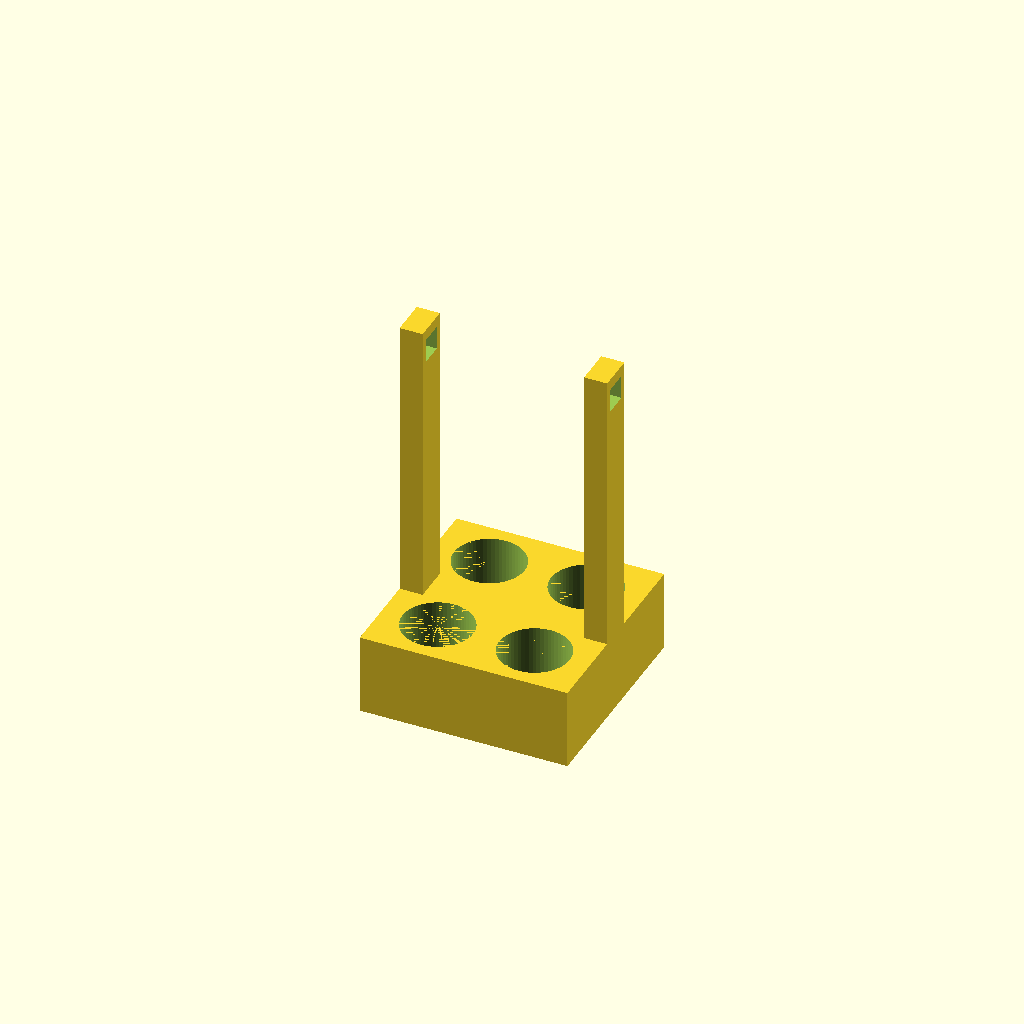
Cell 1 — every parameter at its default value.
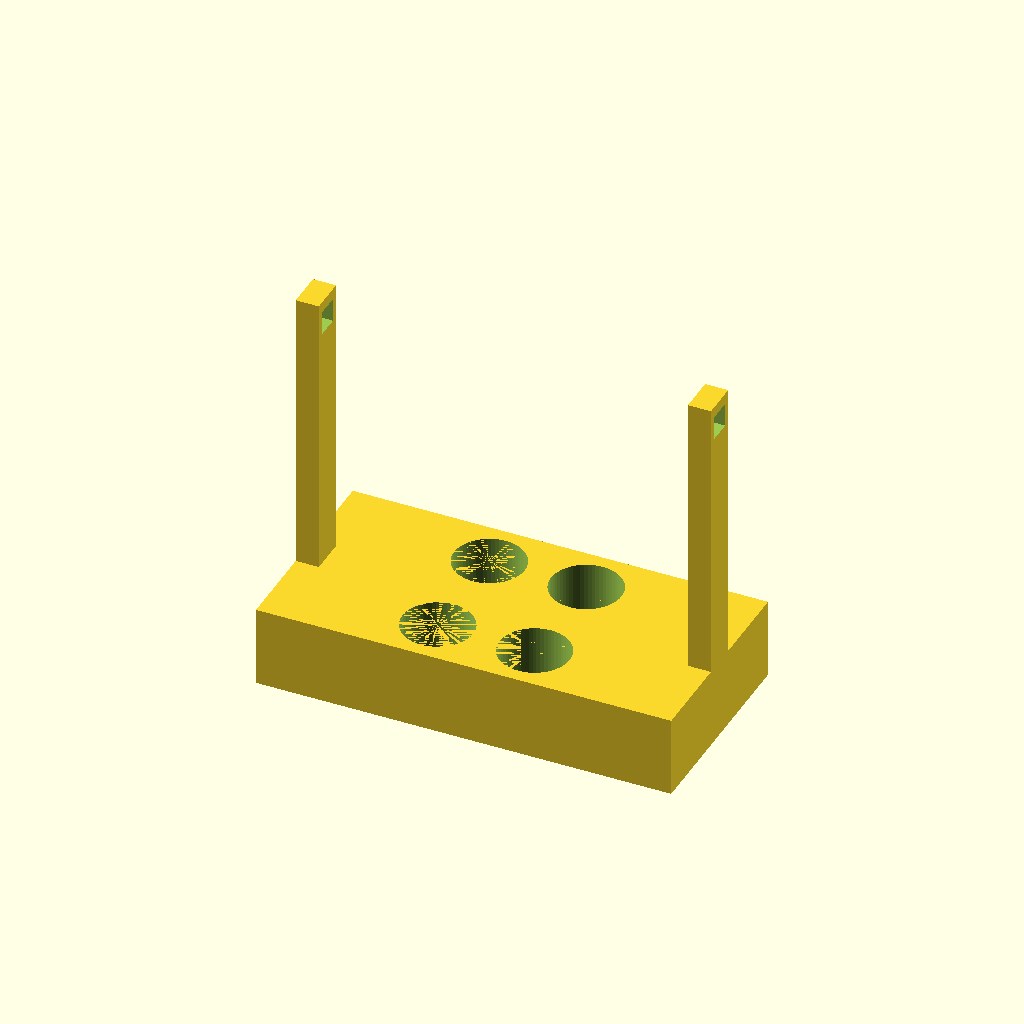
Cell 2: base_x = 180 (everything else at default).
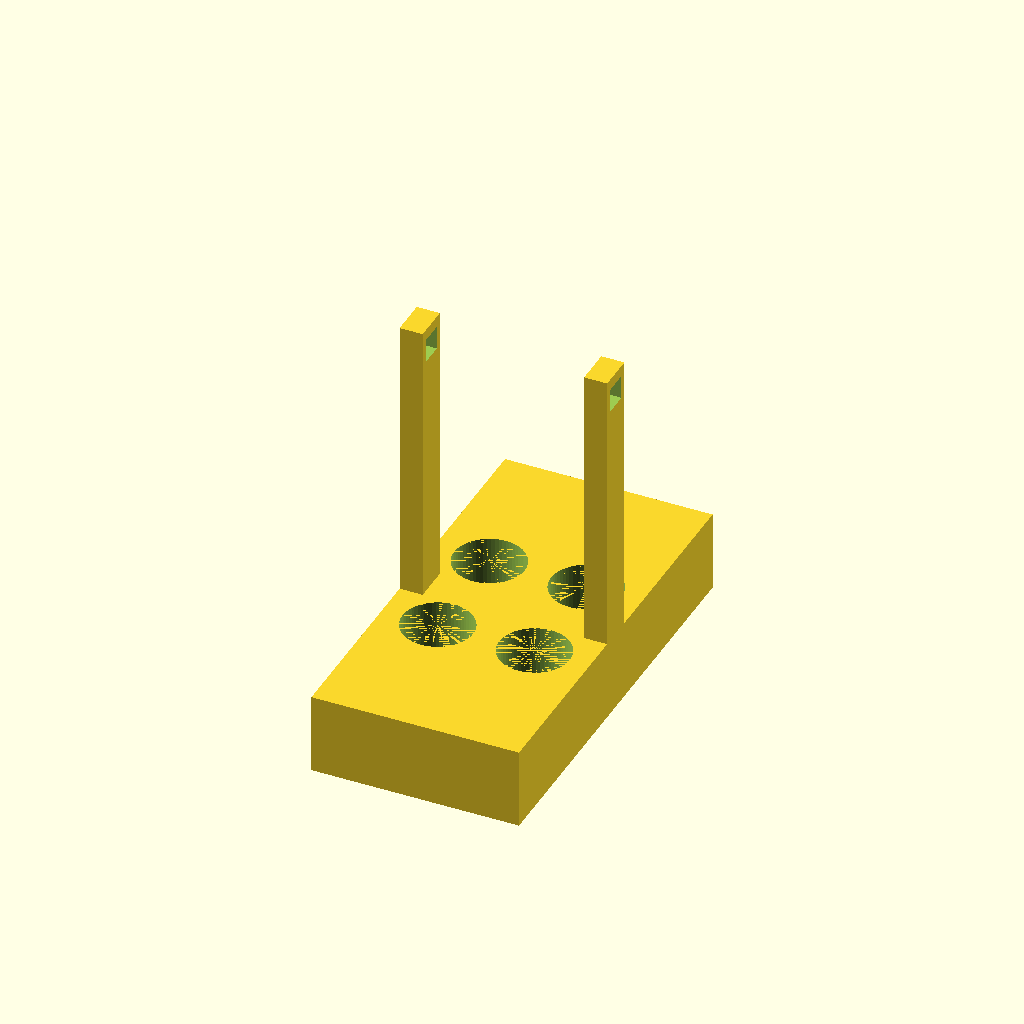
Cell 3 — base_y set to 180, the other parameters unchanged.
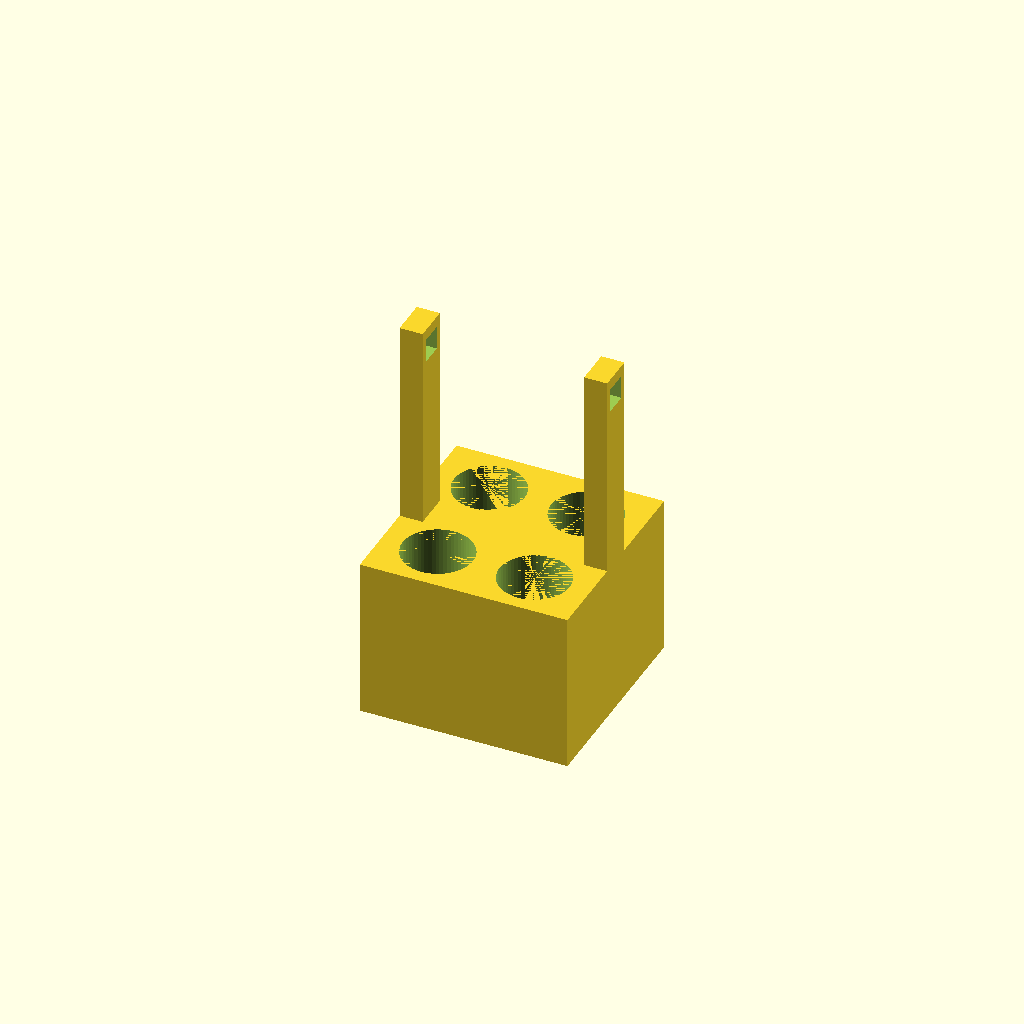
Cell 4: base_z = 70 (everything else at default).
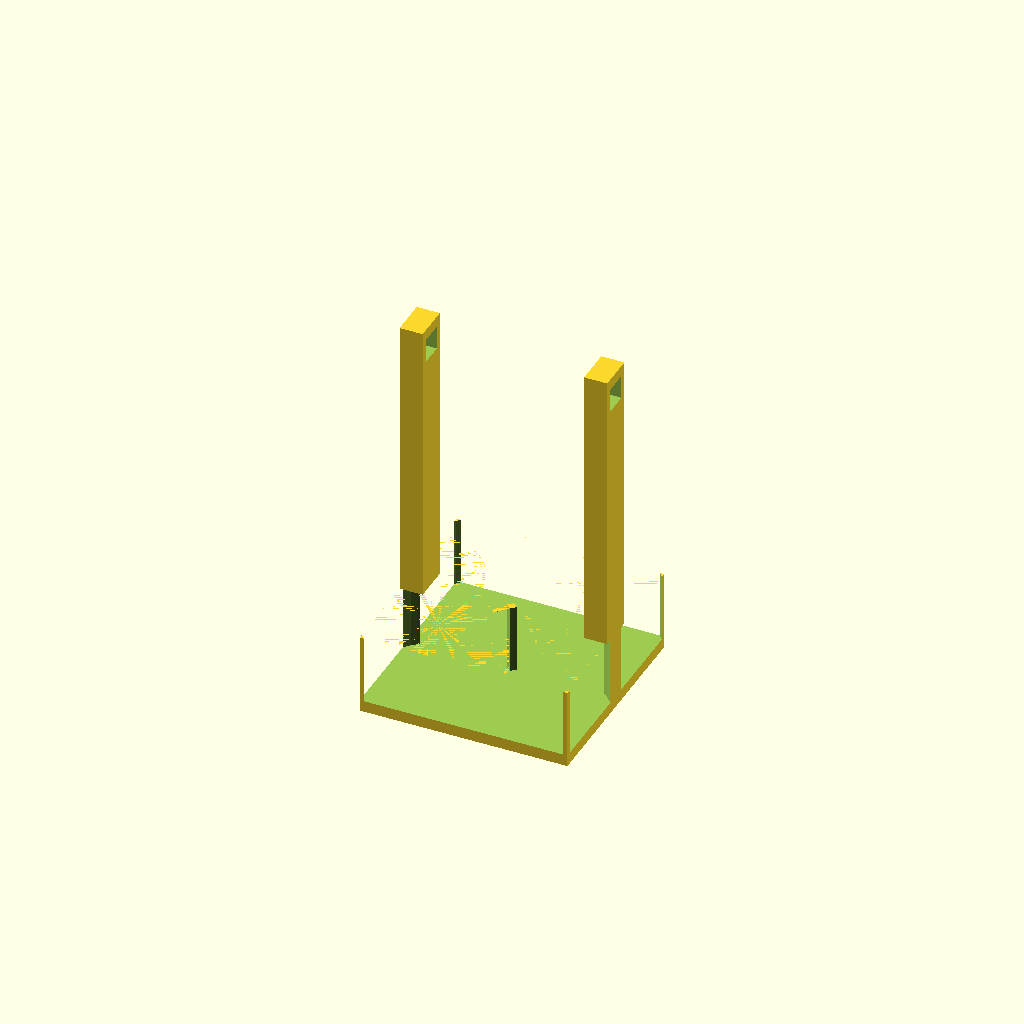
Cell 5: the same model with seat_d = 61.
One fixed orthographic camera (rotation 55°, 0°, 25°; colour scheme Cornfield) for every cell.
The OpenSCAD source (bench/heldout/harness/bench/results/r4-gemma26b-h4/code/tiiny_google_gemma-4-26B-A4B-it/conical_50ml_carrier_s1_checklist_a0.scad):
// Part 1: Base block with tube seats and vertical posts
// Part 2: Handle bar to be slid through the posts

// --- Dimensions Part 1 ---
base_x      = 90;    // Base length (X)
base_y      = 90;    // Base width (Y)
base_z      = 35;    // Base height (Z)

seat_d      = 30.5;  // Diameter of tube seats
seat_depth  = 30;    // Depth of tube seats
seat_floor  = 5;     // Remaining floor thickness (35 - 30)

seat_x_pos  = 21;    // X offset for seats
seat_y_pos  = 24;    // Y offset for seats

post_x_thick = 10;   // Thickness of posts (X dimension)
post_y_wide  = 16;   // Width of posts (Y dimension)
post_z_high  = 160;  // Total height of posts

hole_sq_d    = 10.4; // Square hole dimension
hole_sq_z    = 150;  // Z height of the square hole center

// --- Dimensions Part 2 ---
handle_x     = 100;  // Length of handle (X)
handle_w     = 10;   // Width of handle (Y)
handle_h     = 10;   // Height of handle (Z)
handle_y_min  = 55;  // Y position start (55 to 65)
handle_y_max  = 65;

$fn = 64;

// --- Part 1: Base and Posts ---
module part_1() {
    difference() {
        union() {
            // Main Base Block
            translate([-base_x/2, -base_y/2, 0])
                cube([base_x, base_y, base_z]);
            
            // Post 1 (at -X end)
            translate([-base_x/2, -post_y_wide/2, base_z])
                cube([post_x_thick, post_y_wide, post_z_high - base_z]);
            
            // Post 2 (at +X end)
            translate([base_x/2 - post_x_thick, -post_y_wide/2, base_z])
                cube([post_x_thick, post_y_wide, post_z_high - base_z]);
        }

        // Tube Seats (Blind holes)
        // Seats are centered at x = +/- 21, y = +/- 24
        // We use a loop to define the 4 positions
        for (sx = [-seat_x_pos, seat_x_pos]) {
            for (sy = [-seat_y_pos, seat_y_pos]) {
                translate([sx, sy, base_z - seat_depth + 0.01])
                    cylinder(h = seat_depth, d = seat_d);
            }
        }

        // Square holes through posts
        // Centered at z = 150. 
        // Since posts start at z = 35, the local z relative to post bottom is 150 - 35 = 115.
        // We cut through the whole X range of the posts.
        // Post 1 is at X: [-45, -35], Post 2 is at X: [35, 45]
        // To ensure clean cut, we use a large cube for the hole.
        
        // Hole 1 (Left Post)
        translate([-base_x/2 - 1, -hole_sq_d/2, 150 - hole_sq_d/2])
            cube([post_x_thick + 2, hole_sq_d, hole_sq_d]);
            
        // Hole 2 (Right Post)
        translate([base_x/2 - post_x_thick - 1, -hole_sq_d/2, 150 - hole_sq_d/2])
            cube([post_x_thick + 2, hole_sq_d, hole_sq_d]);
    }
}

// --- Part 2: Handle ---
module part_2() {
    // The handle is a 10x10x100 bar.
    // It is centered on X (0), and spans Y from 55 to 65.
    // It lies on the bed (Z=0).
    translate([-handle_x/2, handle_y_min, 0])
        cube([handle_x, handle_w, handle_h]);
}

// --- Rendering ---
// To view Part 1:
part_1();

// To view Part 2 (uncomment below and comment part_1 above to see separately):
// translate([0, 100, 0]) part_2(); 

// To view both together for assembly visualization:
// translate([0, 0, 0]) part_1();
// translate([0, 100, 0]) part_2(); // Offset Y so they don't overlap in preview
Customizer parameters (derived from the source; name, type, default, range or options):
base_x: number, default 90
base_y: number, default 90
base_z: number, default 35
seat_d: number, default 30.5
seat_depth: number, default 30
seat_floor: number, default 5
seat_x_pos: number, default 21
seat_y_pos: number, default 24
post_x_thick: number, default 10
post_y_wide: number, default 16
post_z_high: number, default 160
hole_sq_d: number, default 10.4
hole_sq_z: number, default 150
handle_x: number, default 100
handle_w: number, default 10
handle_h: number, default 10
handle_y_min: number, default 55
handle_y_max: number, default 65
